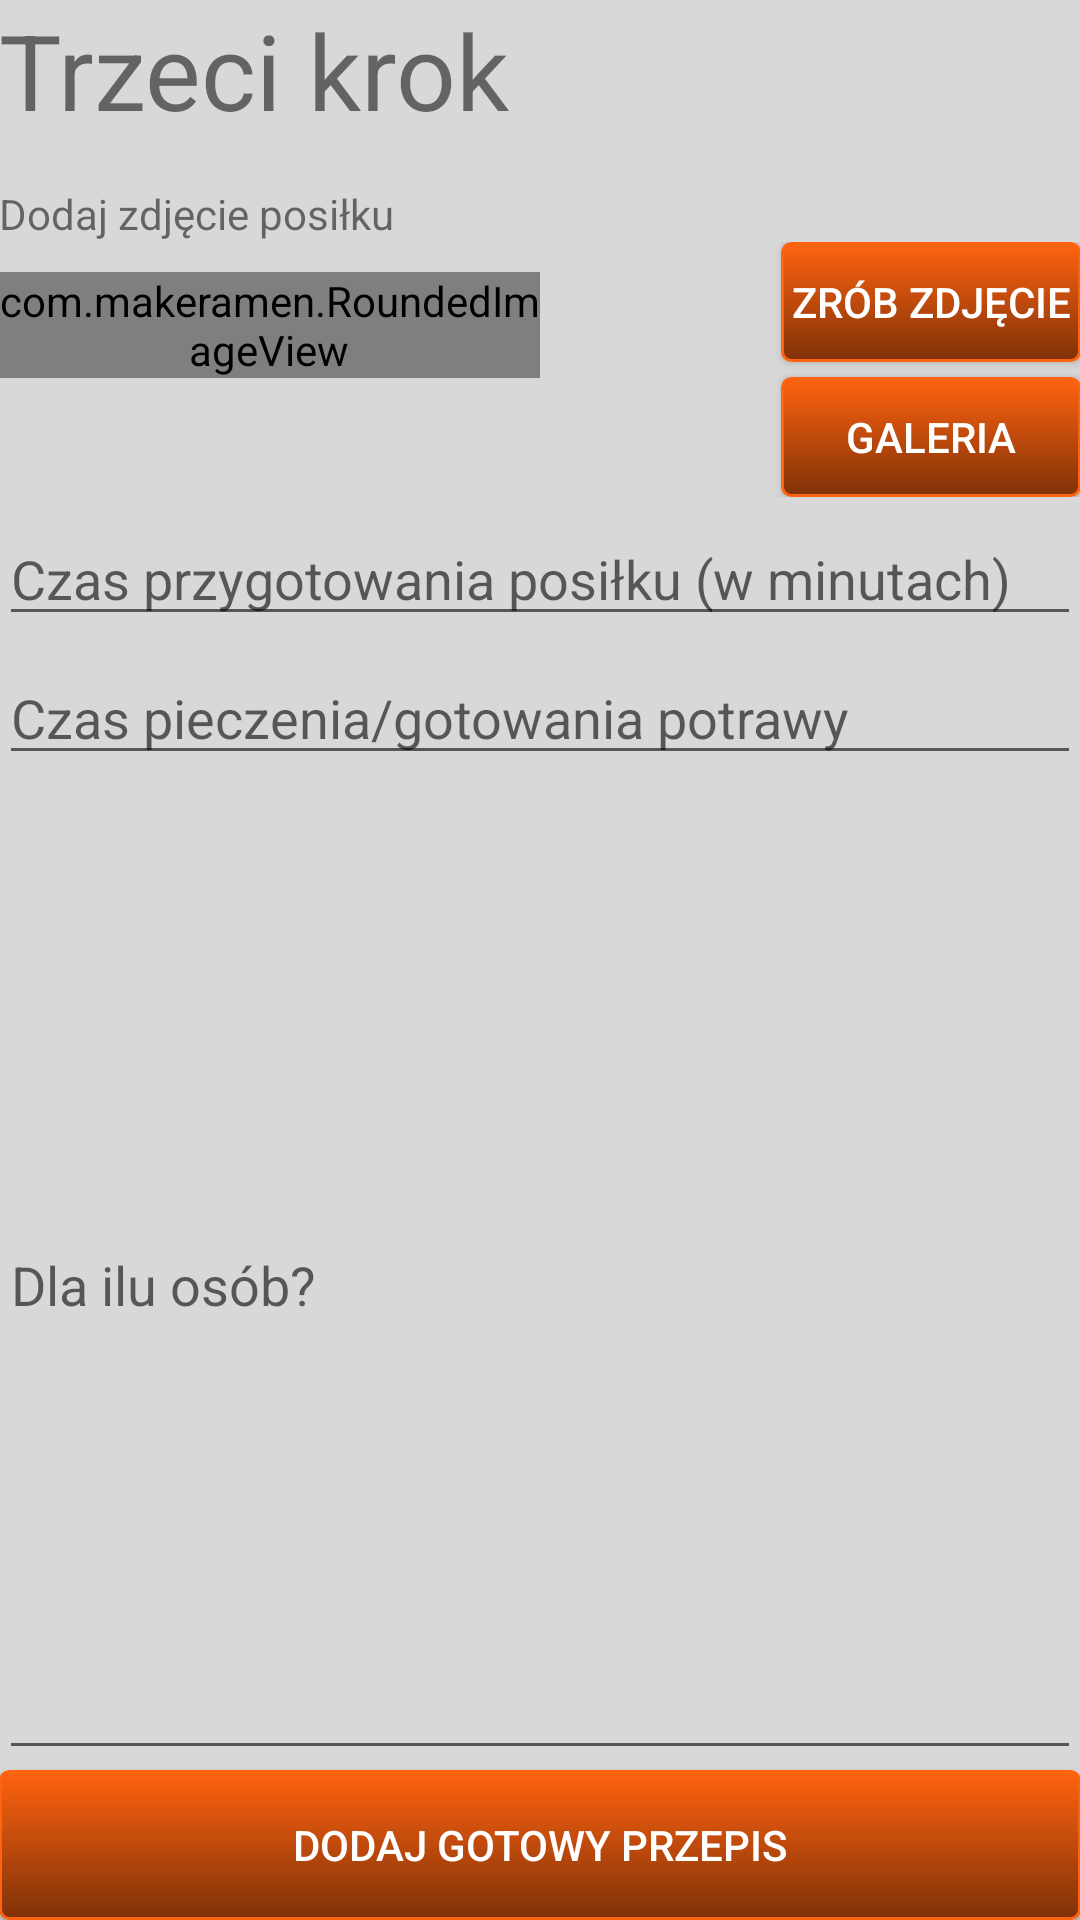

This screen was rendered from an Android layout file. Write that file and the resources it references.
<!-- AndroidManifest.xml: application theme CustomActivityTheme -->
<!-- res/layout/activity_thirdstep.xml -->
<RelativeLayout xmlns:android="http://schemas.android.com/apk/res/android"
    xmlns:tools="http://schemas.android.com/tools"
    xmlns:app="http://schemas.android.com/apk/res-auto"
    android:layout_width="match_parent"
    android:layout_height="match_parent"
    android:paddingLeft="@dimen/activity_horizontal_margin"
    android:paddingRight="@dimen/activity_horizontal_margin"
    android:paddingTop="@dimen/activity_vertical_margin"
    android:paddingBottom="@dimen/activity_vertical_margin"
    tools:context=".ThirdStepActivity"
    android:background="#ffd8d8d8">

    <TextView
        android:text="@string/tsTitle"
        android:layout_width="wrap_content"
        android:layout_height="wrap_content"
        android:id="@+id/tvTitle"
        android:textSize="35sp"
        android:gravity="center"

        />


    <TextView
        android:layout_width="match_parent"
        android:layout_height="wrap_content"
        android:text="@string/tsDescription"
        android:layout_below="@+id/tvTitle"
        android:layout_marginTop="15dp"
        android:id="@+id/tsDescription"/>
<LinearLayout
    android:layout_width="match_parent"
    android:layout_height="wrap_content"
    android:weightSum="1"
    android:layout_below="@id/tsDescription"
    android:id="@+id/linear">
    <com.makeramen.RoundedImageView
        android:layout_width="match_parent"
        android:layout_height="wrap_content"
        android:layout_below="@+id/btnPicture"
        android:layout_marginTop="10dp"
        android:id="@+id/pictureView"
        android:layout_above="@+id/btnFinish"
        android:src="@drawable/talerz"
        android:layout_weight="0.5"
        app:riv_oval="true"
        />
    <RelativeLayout
        android:layout_width="match_parent"
        android:layout_height="wrap_content"
        android:id="@+id/relativePhoto"
        android:layout_weight="0.5"
        android:gravity="right"
        >
        <Button
            android:layout_width="100dp"
            android:layout_height="40dp"
            android:id="@+id/btnPicture"
            android:text="@string/btnTakePhoto"

            android:background="@drawable/mybutton"
            android:textColor="#FFFFFF"


            />
        <Button
            android:layout_width="100dp"
            android:layout_height="40dp"
            android:id="@+id/btnPictureFromGallery"
            android:text="@string/btnTakeFromGallery"
            android:layout_marginTop="5dp"
            android:layout_below="@id/btnPicture"
            android:background="@drawable/mybutton"
            android:textColor="#FFFFFF" />

        </RelativeLayout>

</LinearLayout>
    <EditText
        android:layout_width="match_parent"
        android:layout_height="wrap_content"
        android:id="@+id/etPreparationMinutes"
        android:hint="@string/etPreparationMinutes"
        android:layout_below="@id/linear"
        android:layout_marginTop="5dp"/>
    <EditText
        android:layout_width="match_parent"
        android:layout_height="wrap_content"
        android:id="@+id/etCookingMinutes"
        android:hint="@string/etCookingMinutes"
        android:layout_below="@id/etPreparationMinutes"
        android:layout_marginTop="5dp"/>

    <EditText
        android:layout_width="match_parent"
        android:layout_height="wrap_content"
        android:id="@+id/etServings"
        android:hint="@string/etServing"
        android:layout_below="@id/etCookingMinutes"
        android:layout_above="@id/btnFinish"
        android:layout_marginTop="5dp"/>




    <Button
        android:layout_width="match_parent"
        android:layout_height="50dp"
        android:layout_alignParentBottom="true"
        android:id="@+id/btnFinish"
        android:text="Dodaj gotowy przepis"
        android:background="@drawable/mybutton"
        android:textColor="#FFFFFF"
        />
</RelativeLayout>
<!-- resources referenced by this layout -->
<resources>
  <!-- drawable mybutton (drawable) -->
  <?xml version="1.0" encoding="utf-8"?>
  <selector xmlns:android="http://schemas.android.com/apk/res/android" >
      <item android:state_pressed="true" >
          <shape android:shape="rectangle"  >
              <corners android:radius="3dip" />
              <stroke android:width="1dip" android:color="#ffff6310" />
              <gradient android:angle="-90" android:startColor="#ff8a4b" android:endColor="#7f3108"  />
          </shape>
      </item>
      <item android:state_focused="true">
          <shape android:shape="rectangle"  >
              <corners android:radius="3dip" />
              <stroke android:width="1dip" android:color="#ffff6310" />
              <solid android:color="#ffff6310"/>
          </shape>
      </item>
      <item >
          <shape android:shape="rectangle"  >
              <corners android:radius="3dip" />
              <stroke android:width="1dip" android:color="#ffff6310" />
              <gradient android:angle="-90" android:startColor="#ffff6310" android:endColor="#7f3108" />
          </shape>
      </item>
  </selector>
  <!-- drawable talerz: jpg bitmap (drawable-hdpi, 18606 bytes) -->
  <string name="btnTakeFromGallery">Galeria</string>
  <string name="btnTakePhoto">Zrób zdjęcie</string>
  <string name="etCookingMinutes">Czas pieczenia/gotowania potrawy</string>
  <string name="etPreparationMinutes">Czas przygotowania posiłku (w minutach)</string>
  <string name="etServing">Dla ilu osób?</string>
  <string name="tsDescription">Dodaj zdjęcie posiłku</string>
  <string name="tsTitle">Trzeci krok</string>
  <style name="CustomActivityTheme" parent="@style/Theme.AppCompat.Light">
          <item name="android:actionBarStyle">@style/MyActionBar</item>
          <item name="actionBarStyle">@style/MyActionBar</item>
          <item name="android:windowActionBarOverlay">false</item>
          
      </style>
  <style name="MyActionBar" parent="@style/Widget.AppCompat.Light.ActionBar">
          <item name="android:background">@drawable/actionbar_background</item>
          <item name="background">@drawable/actionbar_background</item>
          <item name="android:titleTextStyle">@style/MyTheme.ActionBar.TitleTextStyle</item>
          <item name="android:subtitleTextStyle">@style/MyTheme.ActionBar.TitleTextStyle</item>
          <item name="titleTextStyle">@style/MyTheme.ActionBar.TitleTextStyle</item>
          <item name="subtitleTextStyle">@style/MyTheme.ActionBar.TitleTextStyle</item>
      </style>
  <style name="MyTheme.ActionBar.TitleTextStyle" parent="@android:style/TextAppearance">
          <item name="android:textColor">@color/color_title</item>
          <item name="android:textSize">18sp</item>
      </style>
  <color name="color_title">#ffffffff</color>
</resources>
